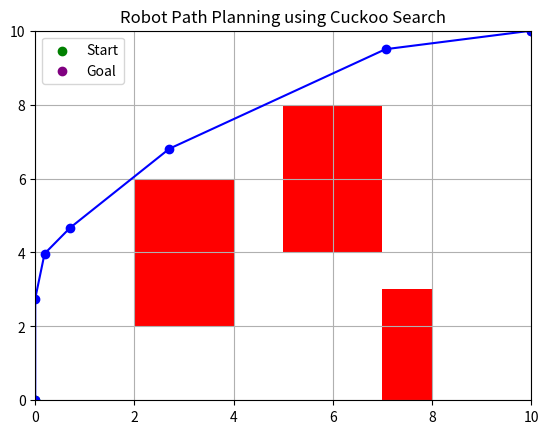
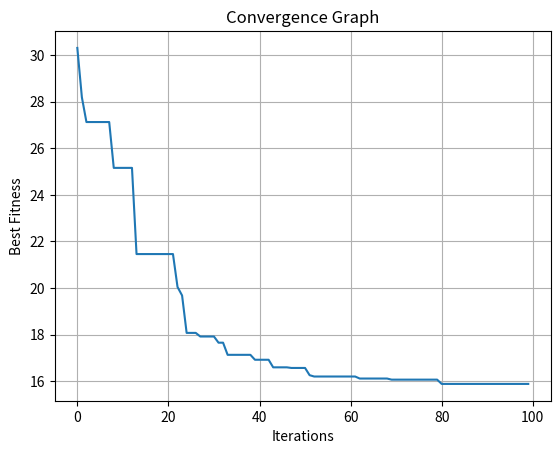

Python code for these plots, in order:

import numpy as np
import matplotlib.pyplot as plt

start = np.array([0, 0])
goal = np.array([10, 10])

obstacles = [[2, 2, 4, 6], [5, 4, 7, 8], [7, 0, 8, 3]]

n = 20
Pa = 0.25
T = 100
alpha = 0.2
points = 5

def generate():
    return np.random.uniform(0, 10, (points, 2))

def fitness(path):
    p = np.vstack([start, path, goal])
    d = np.sum(np.linalg.norm(np.diff(p, axis=0), axis=1))
    penalty = 0

    for a, b in zip(p[:-1], p[1:]):
        for t in np.linspace(0, 1, 30):
            x, y = a + t * (b - a)
            for x1, y1, x2, y2 in obstacles:
                if x1 <= x <= x2 and y1 <= y <= y2:
                    penalty += 10000
                    break
            if penalty:
                break

    return d + penalty

nests = np.array([generate() for _ in range(n)])
values = np.array([fitness(x) for x in nests])

best = nests[np.argmin(values)].copy()
best_value = min(values)
history = []

for t in range(T):
    for i in range(n):
        new = np.clip(nests[i] + alpha * np.random.standard_cauchy((points, 2)), 0, 10)
        f = fitness(new)
        j = np.random.randint(n)

        if f < values[j]:
            nests[j] = new
            values[j] = f

    for i in range(n):
        if np.random.rand() < Pa:
            nests[i] = generate()
            values[i] = fitness(nests[i])

    j = np.argmin(values)

    if values[j] < best_value:
        best = nests[j].copy()
        best_value = values[j]

    history.append(best_value)

path = np.vstack([start, best, goal])

print("Best Path:\n", path)
print("Best Fitness:", best_value)
print("Collision Free:", fitness(best) < 10000 + np.sum(np.linalg.norm(np.diff(path, axis=0), axis=1)))

for x1, y1, x2, y2 in obstacles:
    plt.fill([x1, x2, x2, x1], [y1, y1, y2, y2], 'red')

plt.plot(path[:, 0], path[:, 1], 'b-o')
plt.scatter(*start, color='green', label='Start')
plt.scatter(*goal, color='purple', label='Goal')
plt.xlim(0, 10)
plt.ylim(0, 10)
plt.legend()
plt.grid()
plt.title("Robot Path Planning using Cuckoo Search")
plt.show()

plt.plot(history)
plt.xlabel("Iterations")
plt.ylabel("Best Fitness")
plt.title("Convergence Graph")
plt.grid()
plt.show()
